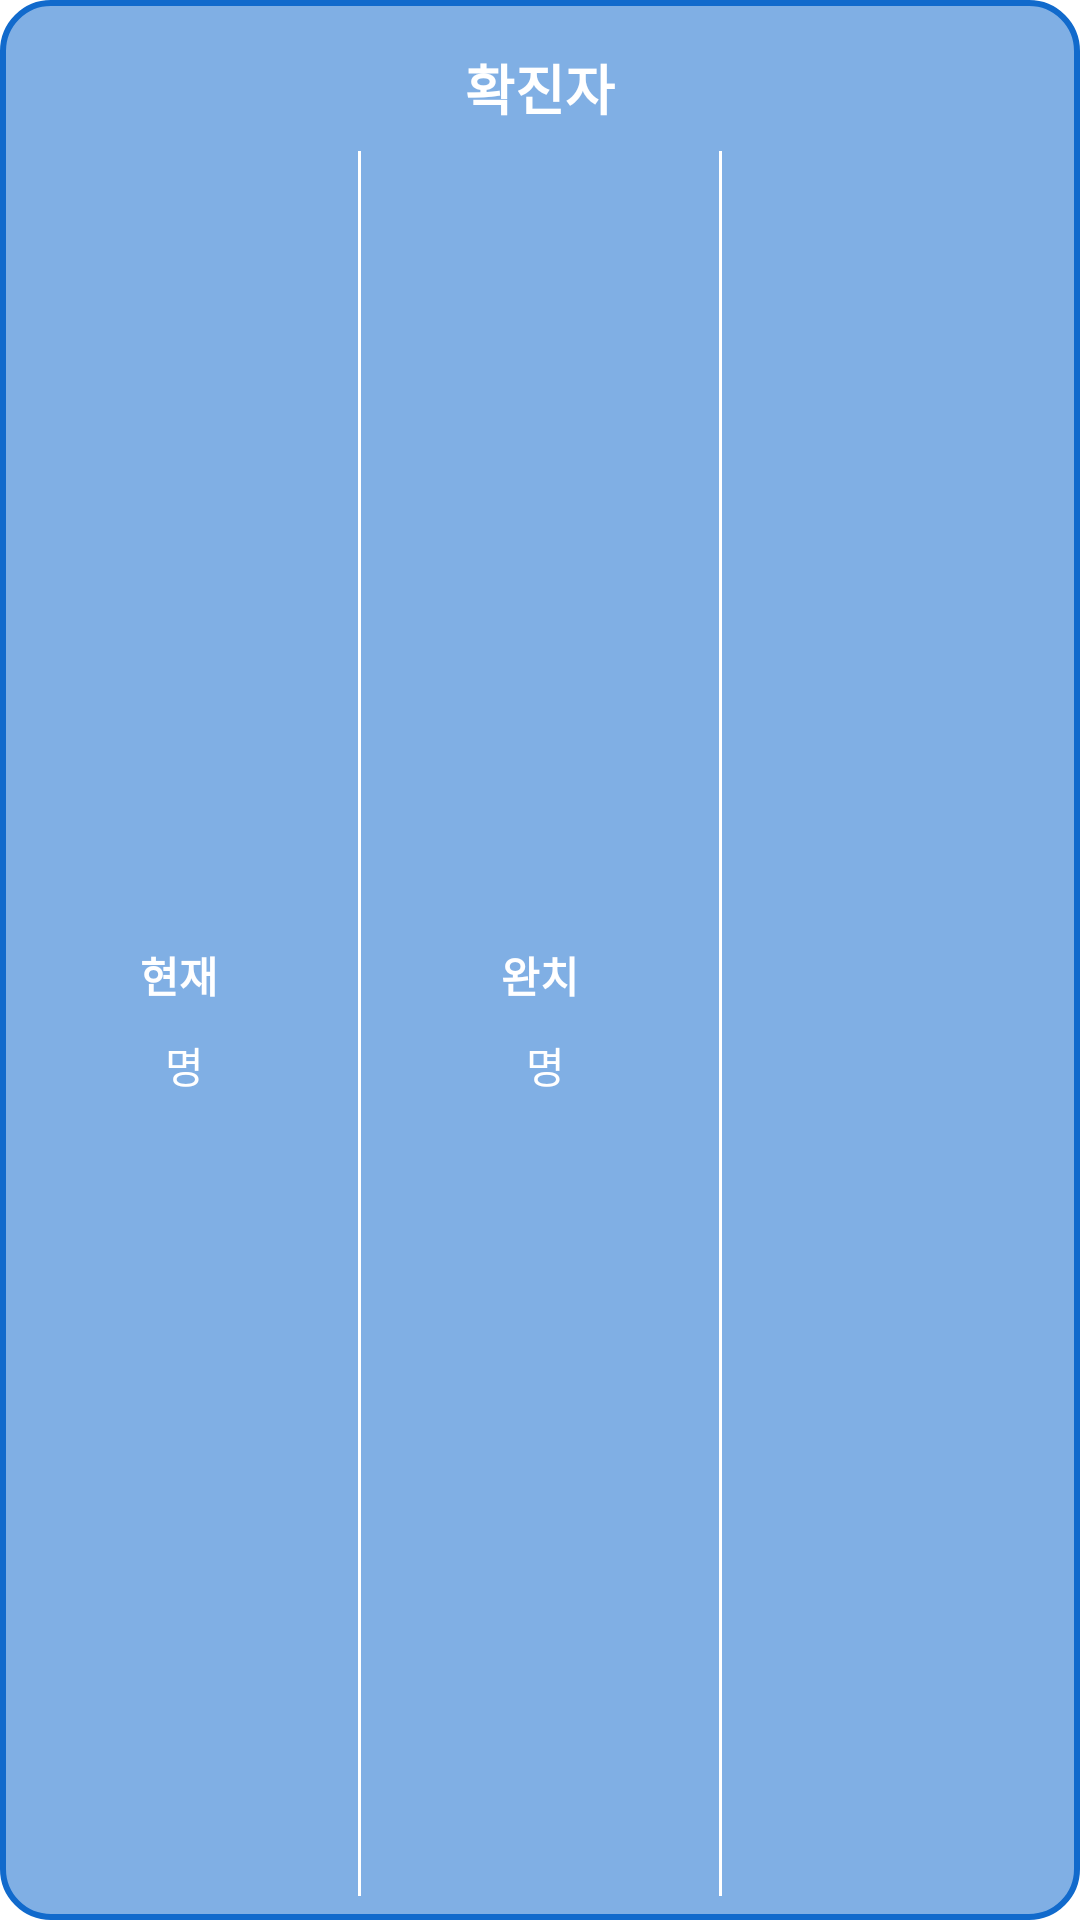

Reconstruct the res/layout file that produces this screen, plus the resources it refers to.
<!-- AndroidManifest.xml: application theme Theme.Garam -->
<!-- res/layout/fragment_pager1.xml -->
<?xml version="1.0" encoding="utf-8"?>
<layout xmlns:android="http://schemas.android.com/apk/res/android"
    xmlns:tools="http://schemas.android.com/tools"
    xmlns:app="http://schemas.android.com/apk/res-auto"
    tools:context=".ui.home.pager.PagerFragment1">
    <androidx.constraintlayout.widget.ConstraintLayout
        android:layout_width="match_parent"
        android:layout_height="140dp"
        android:layout_margin="16dp"
        android:background="@drawable/bg_rectangle_radius_blue_600">
        <TextView
            android:id="@+id/item_pager1_title"
            android:layout_width="wrap_content"
            android:layout_height="wrap_content"
            app:layout_constraintStart_toStartOf="parent"
            app:layout_constraintTop_toTopOf="parent"
            app:layout_constraintEnd_toEndOf="parent"
            android:textSize="18sp"
            android:textStyle="bold"
            android:text="@string/inspected_human"
            android:textColor="@color/white"
            android:layout_marginTop="16dp"/>
            <LinearLayout
                android:layout_width="match_parent"
                android:layout_height="0dp"
                app:layout_constraintTop_toBottomOf="@+id/item_pager1_title"
                app:layout_constraintStart_toStartOf="parent"
                app:layout_constraintBottom_toBottomOf="parent"
                app:layout_constraintEnd_toEndOf="parent">
                <LinearLayout
                    android:id="@+id/item_pager1_linearlayout_1"
                    android:layout_width="match_parent"
                    android:layout_height="match_parent"
                    android:layout_weight="1"
                    android:gravity="center"
                    android:orientation="vertical">
                    <TextView
                        android:layout_width="wrap_content"
                        android:layout_height="wrap_content"
                        android:text="@string/current"
                        android:textStyle="bold"
                        android:textSize="14sp"
                        android:textColor="@color/white"/>
                    <LinearLayout
                        android:layout_width="match_parent"
                        android:layout_height="wrap_content"
                        android:gravity="center_horizontal"
                        android:orientation="horizontal">
                        <TextView
                            android:id="@+id/item_pager1_current_number"
                            android:layout_width="wrap_content"
                            android:layout_height="wrap_content"
                            android:textColor="@color/blue_700"
                            android:textSize="24sp"
                            tools:text="2"/>
                        <TextView
                            android:layout_width="wrap_content"
                            android:layout_height="wrap_content"
                            android:layout_marginLeft="4dp"
                            android:textSize="14sp"
                            android:textColor="@color/white"
                            android:text="@string/count"/>
                    </LinearLayout>

                </LinearLayout>
                <View
                    android:layout_width="1dp"
                    android:layout_height="match_parent"
                    android:layout_marginVertical="8dp"
                    android:background="@color/white"/>

                <LinearLayout
                    android:id="@+id/item_pager1_linearlayout_2"
                    android:layout_width="match_parent"
                    android:layout_height="match_parent"
                    android:orientation="vertical"
                    android:gravity="center"
                    android:layout_weight="1">
                    <TextView
                        android:layout_width="wrap_content"
                        android:layout_height="wrap_content"
                        android:text="@string/cured"
                        android:textStyle="bold"
                        android:textSize="14sp"
                        android:textColor="@color/white"/>
                    <LinearLayout
                        android:layout_width="match_parent"
                        android:layout_height="wrap_content"
                        android:gravity="center_horizontal"
                        android:orientation="horizontal">
                        <TextView
                            android:id="@+id/item_pager1_cured_number"
                            android:layout_width="wrap_content"
                            android:layout_height="wrap_content"
                            android:textColor="@color/blue_700"
                            android:textSize="24sp"
                            tools:text="2"/>
                        <TextView
                            android:layout_width="wrap_content"
                            android:layout_height="wrap_content"
                            android:layout_marginLeft="4dp"
                            android:textSize="14sp"
                            android:textColor="@color/white"
                            android:text="@string/count"/>
                    </LinearLayout>


                </LinearLayout>
                <View
                    android:layout_width="1dp"
                    android:layout_height="match_parent"
                    android:layout_marginVertical="8dp"
                    android:background="@color/white"/>
                <LinearLayout
                    android:id="@+id/item_pager1_linearlayout_3"
                    android:orientation="vertical"
                    android:layout_width="match_parent"
                    android:layout_height="match_parent"
                    android:layout_weight="1"
                    />
            </LinearLayout>


    </androidx.constraintlayout.widget.ConstraintLayout>


</layout>
<!-- resources referenced by this layout -->
<resources>
  <color name="blue_700">#116acc</color>
  <color name="white">#FFFFFFFF</color>
  <!-- drawable bg_rectangle_radius_blue_600 (drawable) -->
  <?xml version="1.0" encoding="utf-8"?>
  <shape xmlns:android="http://schemas.android.com/apk/res/android"
      android:shape="rectangle">
  
      <solid
          android:color="#88116acc" />
      <stroke
          android:width="2dp"
          android:color="@color/blue_700"/>
  
      <corners android:radius="16dp" />
  
  </shape>
  <string name="count">명</string>
  <string name="cured">완치</string>
  <string name="current">현재</string>
  <string name="inspected_human">확진자</string>
  <style name="Theme.Garam" parent="Theme.MaterialComponents.Light.DarkActionBar">
          
          <item name="colorPrimary">@color/blue_sub_text_color</item>
          <item name="colorPrimaryVariant">@color/blue_prim_text_color</item>
          <item name="colorOnPrimary">@color/white</item>
          
          <item name="colorSecondary">@color/teal_200</item>
          <item name="colorSecondaryVariant">@color/teal_700</item>
          <item name="colorOnSecondary">@color/black</item>
          
          <item name="android:statusBarColor" tools:targetApi="l">?attr/colorPrimaryVariant</item>
          
      </style>
  <color name="blue_sub_text_color">#5096F1</color>
  <color name="blue_prim_text_color">#0A3977</color>
  <color name="teal_200">#FF03DAC5</color>
  <color name="teal_700">#FF018786</color>
  <color name="black">#FF000000</color>
</resources>
